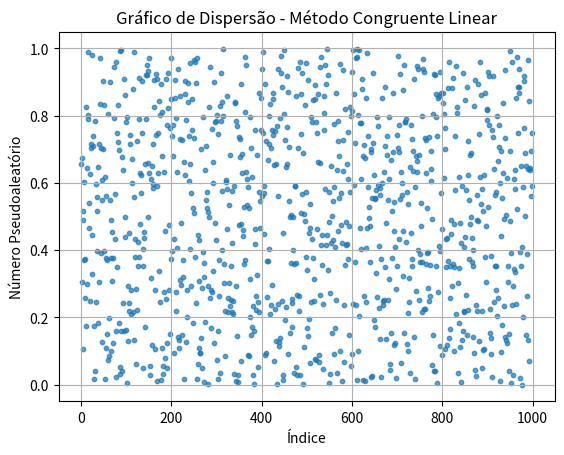

Write the Python code that produced this figure. (Note: this script raises an exception after producing the figure.)
import pandas as pd
import matplotlib.pyplot as plt
import os

# ==== Parâmetros do Método Congruente Linear ====
X0 = 12345         # Semente
a = 1103515245     # Multiplicador
c = 12345          # Incremento
M = 2**31          # Módulo
n = 1000           # Quantidade de números

# ==== Função do MCL ====
def lcg(seed, a, c, m, n):
    X = seed
    numeros = []
    for _ in range(n):
        X = (a * X + c) % m
        numeros.append(X / m)  
    return numeros

# ==== Gerar números ====
numeros = lcg(X0, a, c, M, n)


plt.scatter(range(n), numeros, s=10, alpha=0.7)
plt.title("Gráfico de Dispersão - Método Congruente Linear")
plt.xlabel("Índice")
plt.ylabel("Número Pseudoaleatório")
plt.grid(True)
plt.show()


caminho_csv = os.path.join(os.path.dirname(__file__), "numeros.csv")
pd.DataFrame(numeros, columns=["Número"]).to_csv(caminho_csv, index=False)
